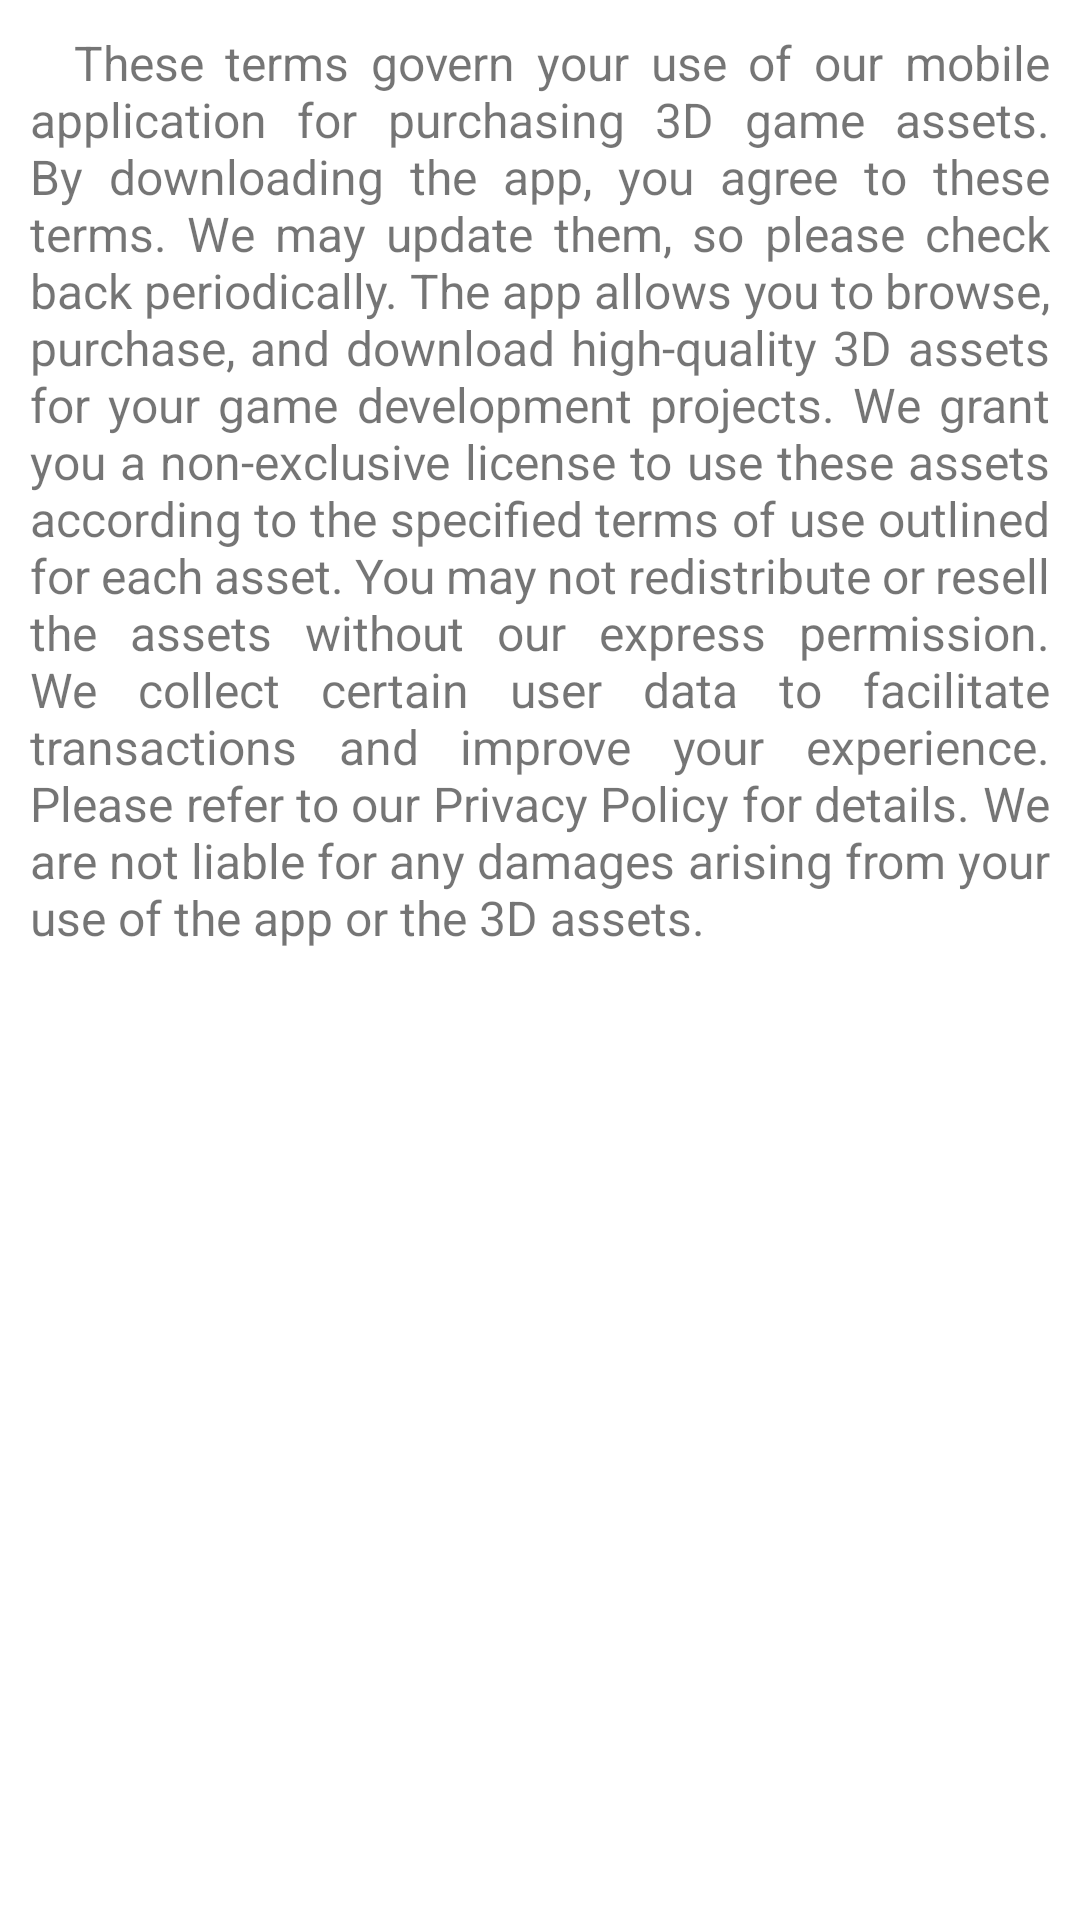

Layout XML and referenced resources for this Android screen:
<!-- AndroidManifest.xml: application theme Theme.AXForAsset -->
<!-- res/layout/fragment_terms.xml -->
<?xml version="1.0" encoding="utf-8"?>
<LinearLayout xmlns:android="http://schemas.android.com/apk/res/android"
    android:layout_width="match_parent"
    android:layout_height="match_parent"
    android:orientation="vertical"
    android:paddingVertical="10dp"
    android:paddingHorizontal="10dp">

    <ScrollView
        android:layout_width="match_parent"
        android:layout_height="0dp"
        android:layout_weight="1"
        android:scrollbars="none">

        <TextView
            android:id="@+id/text_conditions"
            android:layout_width="match_parent"
            android:layout_height="wrap_content"
            android:text="  These terms govern your use of our mobile application for purchasing 3D game assets. By downloading the app, you agree to these terms. We may update them, so please check back periodically. The app allows you to browse, purchase, and download high-quality 3D assets for your game development projects. We grant you a non-exclusive license to use these assets according to the specified terms of use outlined for each asset. You may not redistribute or resell the assets without our express permission. We collect certain user data to facilitate transactions and improve your experience. Please refer to our Privacy Policy for details. We are not liable for any damages arising from your use of the app or the 3D assets."
            android:textSize="16sp"
            android:justificationMode="inter_word"/>

    </ScrollView>

</LinearLayout>
<!-- resources referenced by this layout -->
<resources>
  <style name="Theme.AXForAsset" parent="Theme.MaterialComponents.DayNight.NoActionBar">
          
          <item name="colorPrimary">@color/purple_500</item>
          <item name="colorPrimaryVariant">@color/purple_700</item>
          <item name="colorOnPrimary">@color/white</item>
          
          <item name="colorSecondary">@color/teal_200</item>
          <item name="colorSecondaryVariant">@color/teal_700</item>
          <item name="colorOnSecondary">@color/black</item>
          
          <item name="android:statusBarColor">@color/black</item>
          
      </style>
  <color name="purple_500">#FF6200EE</color>
  <color name="purple_700">#FF3700B3</color>
  <color name="white">#FFFFFFFF</color>
  <color name="teal_200">#FF03DAC5</color>
  <color name="teal_700">#FF018786</color>
  <color name="black">#333333</color>
</resources>
